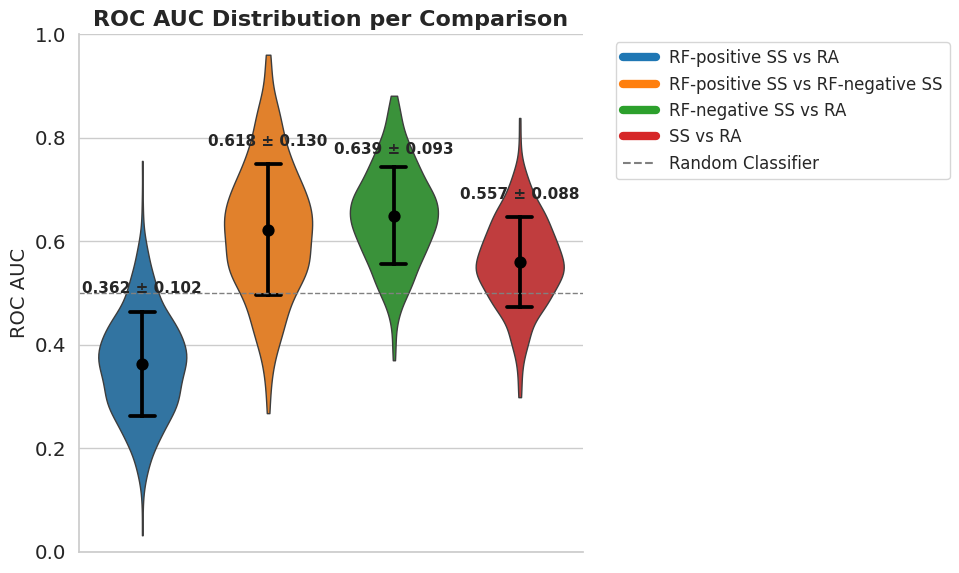

Recreate this plot in Python.
import matplotlib.pyplot as plt
import numpy as np
import seaborn as sns
import pandas as pd
from matplotlib import font_manager as fm

# Data
comparisons = [
    "RF-positive SS vs RA",
    "RF-positive SS vs RF-negative SS",
    "RF-negative SS vs RA",
    "SS vs RA"
]
auc_mean = np.array([0.362, 0.618, 0.639, 0.557])
auc_sd = np.array([0.102, 0.130, 0.093, 0.088])

colors = ["#1f77b4", "#ff7f0e", "#2ca02c", "#d62728"]

# Simulate distributions
np.random.seed(42)
sim_data = []
for name, mean, sd in zip(comparisons, auc_mean, auc_sd):
    vals = np.random.normal(mean, sd, 500)
    vals = np.clip(vals, 0, 1)
    sim_data.extend(zip([name]*len(vals), vals))
df = pd.DataFrame(sim_data, columns=["Comparison", "ROC AUC"])

# Find a Times New Roman font file on the system
times_font = fm.FontProperties(family='Times New Roman')
plt.rcParams['font.family'] = times_font.get_name()

# Plot
plt.figure(figsize=(10,6))
sns.set(style="whitegrid", font_scale=1.3)

# Violin plots with narrower width and spacing
sns.violinplot(x="Comparison", y="ROC AUC", data=df, inner=None,
               palette=colors, cut=0, linewidth=1, width=0.7)

# Overlay mean ± SD
sns.pointplot(x="Comparison", y="ROC AUC", data=df, estimator=np.mean,
              color="black", errorbar="sd", join=False, capsize=0.2)

# Add mean ± SD text slightly above error bars
for i, (mean, sd) in enumerate(zip(auc_mean, auc_sd)):
    plt.text(i, min(mean+sd+0.03, 1), f"{mean:.3f} ± {sd:.3f}",
             ha='center', va='bottom', fontsize=11, fontweight='bold')

# Reference line
plt.axhline(0.5, color="gray", linestyle="--", linewidth=1)

# Labels and formatting
plt.title("ROC AUC Distribution per Comparison", fontsize=16, weight='bold')
plt.ylabel("ROC AUC", fontsize=14)
plt.xlabel("")
plt.ylim(0, 1)

# Remove x-axis labels
plt.xticks([])

sns.despine(trim=True)

# Legend
handles = [plt.Line2D([0], [0], color=c, lw=6) for c in colors]
plt.legend(handles + [plt.Line2D([0], [0], color='gray', linestyle='--')],
           comparisons + ["Random Classifier"], bbox_to_anchor=(1.05, 1), loc='upper left', fontsize=12)

plt.tight_layout()
plt.show()
